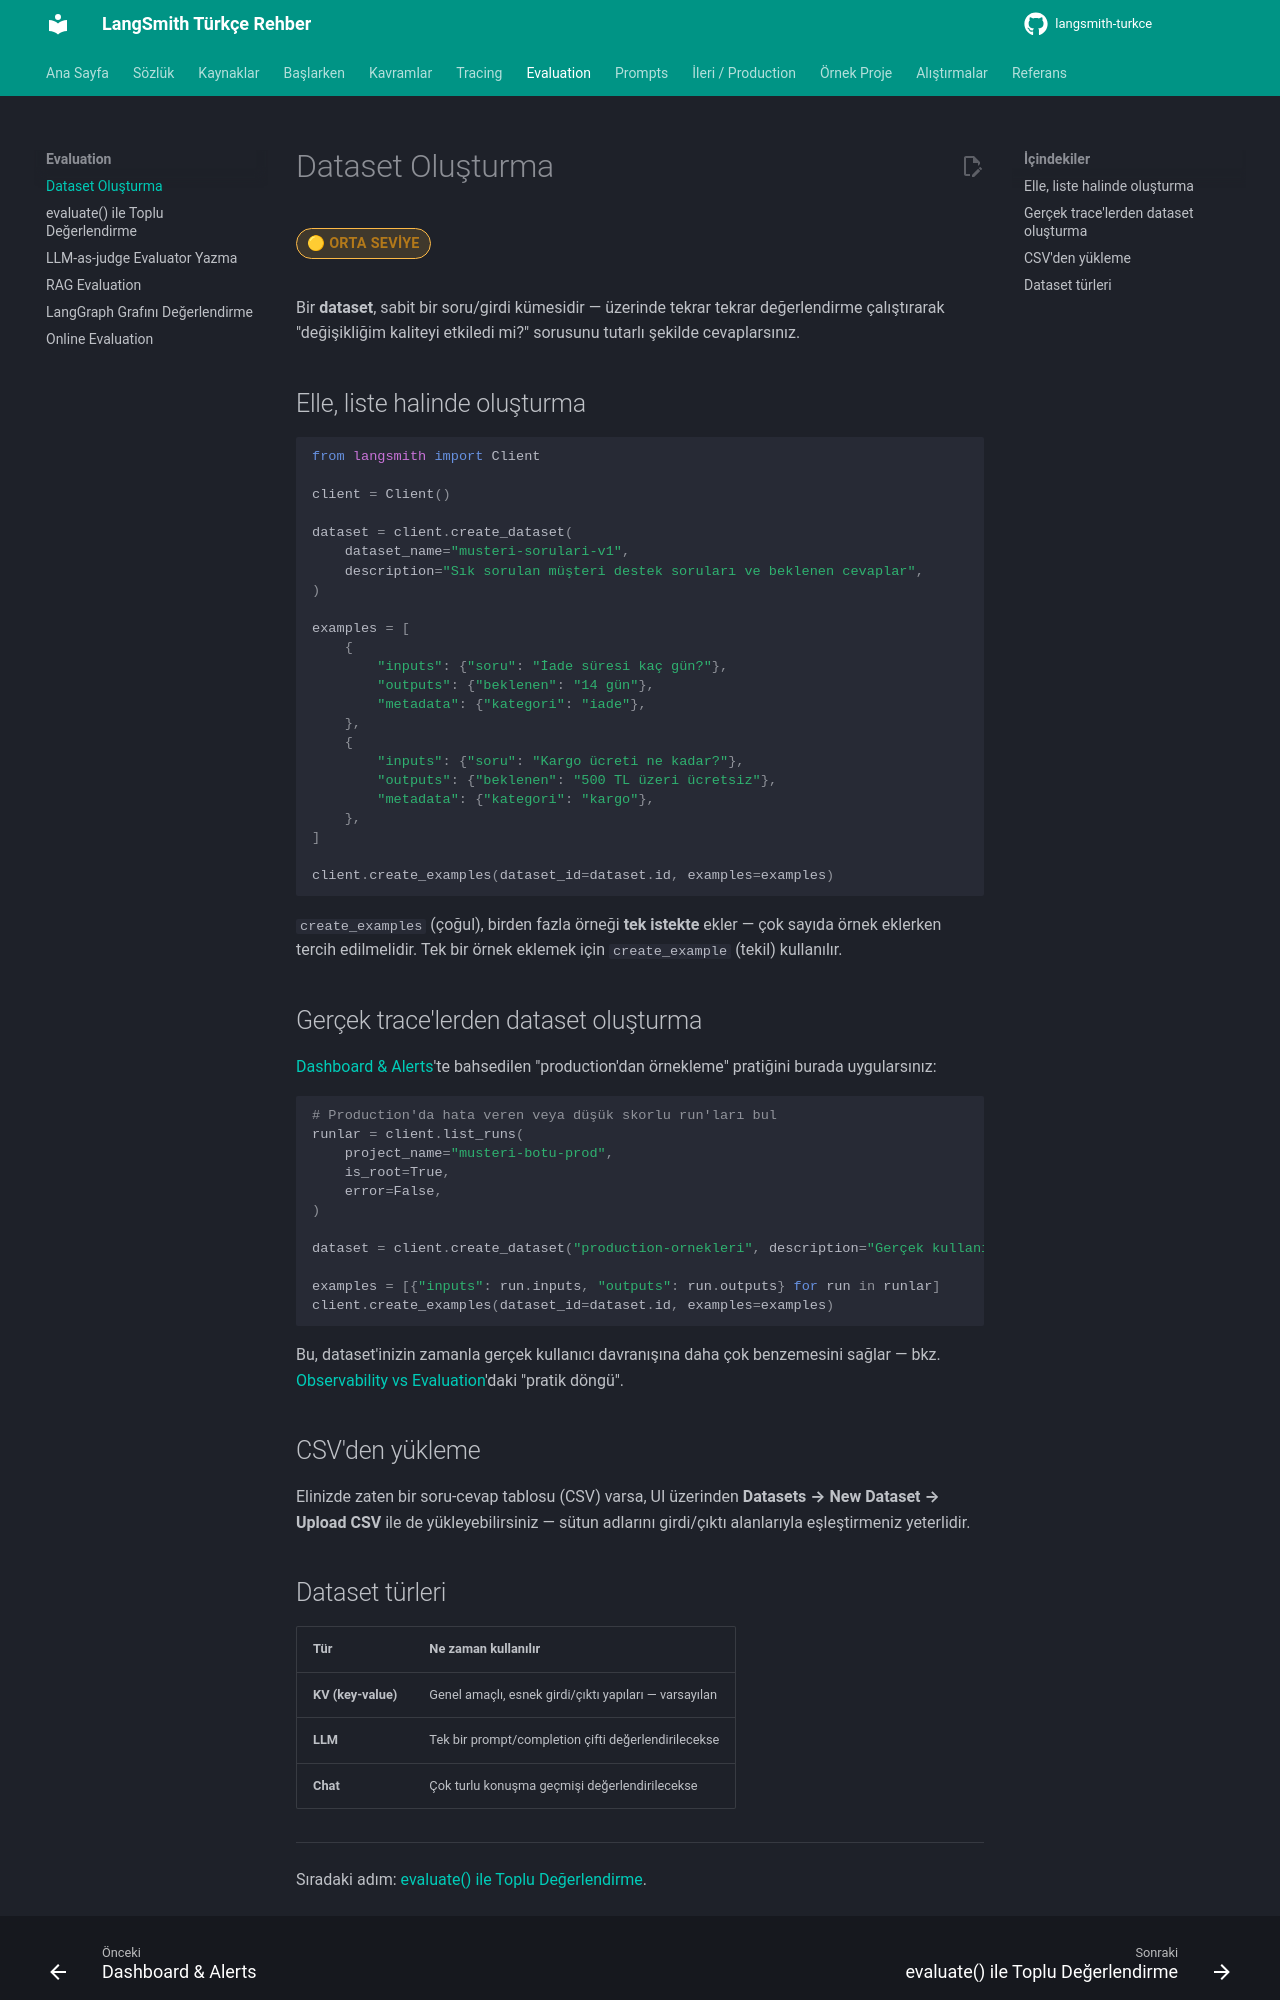

repository: emineksknc/langsmith-turkce · page: evaluation/dataset-olusturma/index.html · generator: mkdocs

# Dataset Oluşturma

<span class="badge badge-orta">🟡 ORTA SEVİYE</span>

Bir **dataset**, sabit bir soru/girdi kümesidir — üzerinde tekrar tekrar değerlendirme çalıştırarak "değişikliğim kaliteyi etkiledi mi?" sorusunu tutarlı şekilde cevaplarsınız.

## Elle, liste halinde oluşturma

```python
from langsmith import Client

client = Client()

dataset = client.create_dataset(
    dataset_name="musteri-sorulari-v1",
    description="Sık sorulan müşteri destek soruları ve beklenen cevaplar",
)

examples = [
    {
        "inputs": {"soru": "İade süresi kaç gün?"},
        "outputs": {"beklenen": "14 gün"},
        "metadata": {"kategori": "iade"},
    },
    {
        "inputs": {"soru": "Kargo ücreti ne kadar?"},
        "outputs": {"beklenen": "500 TL üzeri ücretsiz"},
        "metadata": {"kategori": "kargo"},
    },
]

client.create_examples(dataset_id=dataset.id, examples=examples)
```

`create_examples` (çoğul), birden fazla örneği **tek istekte** ekler — çok sayıda örnek eklerken tercih edilmelidir. Tek bir örnek eklemek için `create_example` (tekil) kullanılır.

## Gerçek trace'lerden dataset oluşturma

[Dashboard & Alerts](../tracing/dashboard-alerts.md)'te bahsedilen "production'dan örnekleme" pratiğini burada uygularsınız:

```python
# Production'da hata veren veya düşük skorlu run'ları bul
runlar = client.list_runs(
    project_name="musteri-botu-prod",
    is_root=True,
    error=False,
)

dataset = client.create_dataset("production-ornekleri", description="Gerçek kullanıcı sorularından derlenmiş")

examples = [{"inputs": run.inputs, "outputs": run.outputs} for run in runlar]
client.create_examples(dataset_id=dataset.id, examples=examples)
```

Bu, dataset'inizin zamanla gerçek kullanıcı davranışına daha çok benzemesini sağlar — bkz. [Observability vs Evaluation](../kavramlar/observability-vs-evaluation.md)'daki "pratik döngü".

## CSV'den yükleme

Elinizde zaten bir soru-cevap tablosu (CSV) varsa, UI üzerinden **Datasets → New Dataset → Upload CSV** ile de yükleyebilirsiniz — sütun adlarını girdi/çıktı alanlarıyla eşleştirmeniz yeterlidir.
